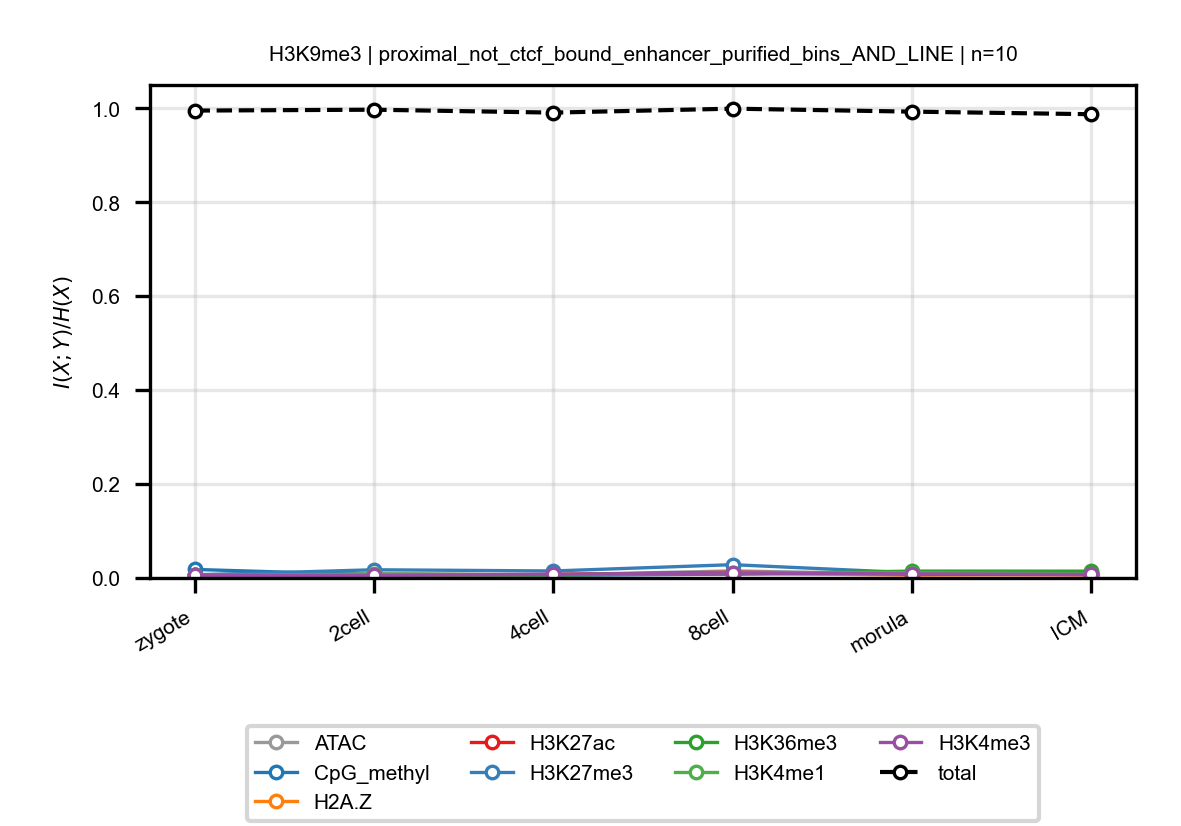

Source data for this figure (header and first rows):
anchor, target, n_bins, stage, block, normalized_mi
H3K9me3, ATAC, 10, zygote, proximal_not_ctcf_bound_enhancer_purifie…, 0.007352
H3K9me3, ATAC, 10, 2cell, proximal_not_ctcf_bound_enhancer_purifie…, 0.009802
H3K9me3, ATAC, 10, 4cell, proximal_not_ctcf_bound_enhancer_purifie…, 0.006637
H3K9me3, ATAC, 10, 8cell, proximal_not_ctcf_bound_enhancer_purifie…, 0.01506
H3K9me3, ATAC, 10, morula, proximal_not_ctcf_bound_enhancer_purifie…, 0.008349
H3K9me3, ATAC, 10, ICM, proximal_not_ctcf_bound_enhancer_purifie…, 0.008936
H3K9me3, CpG_methyl, 10, zygote, proximal_not_ctcf_bound_enhancer_purifie…, 0.0182
H3K9me3, CpG_methyl, 10, 2cell, proximal_not_ctcf_bound_enhancer_purifie…, 0.006757
H3K9me3, CpG_methyl, 10, 4cell, proximal_not_ctcf_bound_enhancer_purifie…, 0.005466
H3K9me3, CpG_methyl, 10, 8cell, proximal_not_ctcf_bound_enhancer_purifie…, 0.008275
H3K9me3, CpG_methyl, 10, morula, proximal_not_ctcf_bound_enhancer_purifie…, 0.01051
H3K9me3, CpG_methyl, 10, ICM, proximal_not_ctcf_bound_enhancer_purifie…, 0.009359
H3K9me3, H2A.Z, 10, zygote, proximal_not_ctcf_bound_enhancer_purifie…, 0.004941
H3K9me3, H2A.Z, 10, 2cell, proximal_not_ctcf_bound_enhancer_purifie…, 0.005362
H3K9me3, H2A.Z, 10, 4cell, proximal_not_ctcf_bound_enhancer_purifie…, 0.007744
H3K9me3, H2A.Z, 10, 8cell, proximal_not_ctcf_bound_enhancer_purifie…, 0.00994
H3K9me3, H2A.Z, 10, morula, proximal_not_ctcf_bound_enhancer_purifie…, 0.006082
H3K9me3, H2A.Z, 10, ICM, proximal_not_ctcf_bound_enhancer_purifie…, 0.007561
H3K9me3, H3K27ac, 10, zygote, proximal_not_ctcf_bound_enhancer_purifie…, 0.005691
H3K9me3, H3K27ac, 10, 2cell, proximal_not_ctcf_bound_enhancer_purifie…, 0.006963
H3K9me3, H3K27ac, 10, 4cell, proximal_not_ctcf_bound_enhancer_purifie…, 0.007217
H3K9me3, H3K27ac, 10, 8cell, proximal_not_ctcf_bound_enhancer_purifie…, 0.01232
H3K9me3, H3K27ac, 10, morula, proximal_not_ctcf_bound_enhancer_purifie…, 0.008425
H3K9me3, H3K27ac, 10, ICM, proximal_not_ctcf_bound_enhancer_purifie…, 0.006709
H3K9me3, H3K27me3, 10, zygote, proximal_not_ctcf_bound_enhancer_purifie…, 0.006404
H3K9me3, H3K27me3, 10, 2cell, proximal_not_ctcf_bound_enhancer_purifie…, 0.01748
H3K9me3, H3K27me3, 10, 4cell, proximal_not_ctcf_bound_enhancer_purifie…, 0.0149
H3K9me3, H3K27me3, 10, 8cell, proximal_not_ctcf_bound_enhancer_purifie…, 0.0283
H3K9me3, H3K27me3, 10, morula, proximal_not_ctcf_bound_enhancer_purifie…, 0.01097
H3K9me3, H3K27me3, 10, ICM, proximal_not_ctcf_bound_enhancer_purifie…, 0.009749
H3K9me3, H3K36me3, 10, zygote, proximal_not_ctcf_bound_enhancer_purifie…, 0.006508
H3K9me3, H3K36me3, 10, 2cell, proximal_not_ctcf_bound_enhancer_purifie…, 0.005532
H3K9me3, H3K36me3, 10, 4cell, proximal_not_ctcf_bound_enhancer_purifie…, 0.007104
H3K9me3, H3K36me3, 10, 8cell, proximal_not_ctcf_bound_enhancer_purifie…, 0.008612
H3K9me3, H3K36me3, 10, morula, proximal_not_ctcf_bound_enhancer_purifie…, 0.01462
H3K9me3, H3K36me3, 10, ICM, proximal_not_ctcf_bound_enhancer_purifie…, 0.01449
H3K9me3, H3K4me1, 10, zygote, proximal_not_ctcf_bound_enhancer_purifie…, 0.005446
H3K9me3, H3K4me1, 10, 2cell, proximal_not_ctcf_bound_enhancer_purifie…, 0.008172
H3K9me3, H3K4me1, 10, 4cell, proximal_not_ctcf_bound_enhancer_purifie…, 0.006343
H3K9me3, H3K4me1, 10, 8cell, proximal_not_ctcf_bound_enhancer_purifie…, 0.01104
H3K9me3, H3K4me1, 10, morula, proximal_not_ctcf_bound_enhancer_purifie…, 0.01118
H3K9me3, H3K4me1, 10, ICM, proximal_not_ctcf_bound_enhancer_purifie…, 0.008836
H3K9me3, H3K4me3, 10, zygote, proximal_not_ctcf_bound_enhancer_purifie…, 0.005348
H3K9me3, H3K4me3, 10, 2cell, proximal_not_ctcf_bound_enhancer_purifie…, 0.005325
H3K9me3, H3K4me3, 10, 4cell, proximal_not_ctcf_bound_enhancer_purifie…, 0.007942
H3K9me3, H3K4me3, 10, 8cell, proximal_not_ctcf_bound_enhancer_purifie…, 0.01024
H3K9me3, H3K4me3, 10, morula, proximal_not_ctcf_bound_enhancer_purifie…, 0.008782
H3K9me3, H3K4me3, 10, ICM, proximal_not_ctcf_bound_enhancer_purifie…, 0.007466
H3K9me3, total, 10, zygote, proximal_not_ctcf_bound_enhancer_purifie…, 0.9952
H3K9me3, total, 10, 2cell, proximal_not_ctcf_bound_enhancer_purifie…, 0.9971
H3K9me3, total, 10, 4cell, proximal_not_ctcf_bound_enhancer_purifie…, 0.9909
H3K9me3, total, 10, 8cell, proximal_not_ctcf_bound_enhancer_purifie…, 0.9993
H3K9me3, total, 10, morula, proximal_not_ctcf_bound_enhancer_purifie…, 0.993
H3K9me3, total, 10, ICM, proximal_not_ctcf_bound_enhancer_purifie…, 0.9875
